Run: headless pygame with SDL's dummy video driver; simulated clock (each Clock.tick advances the game by its frame time, no real sleeping); random seed 0; keys injected as events and as key.get_pressed() state; mouse plan: one left click at the window centre at the start of phase 2, then a move to the lower-right quarter at the start of phase 3.
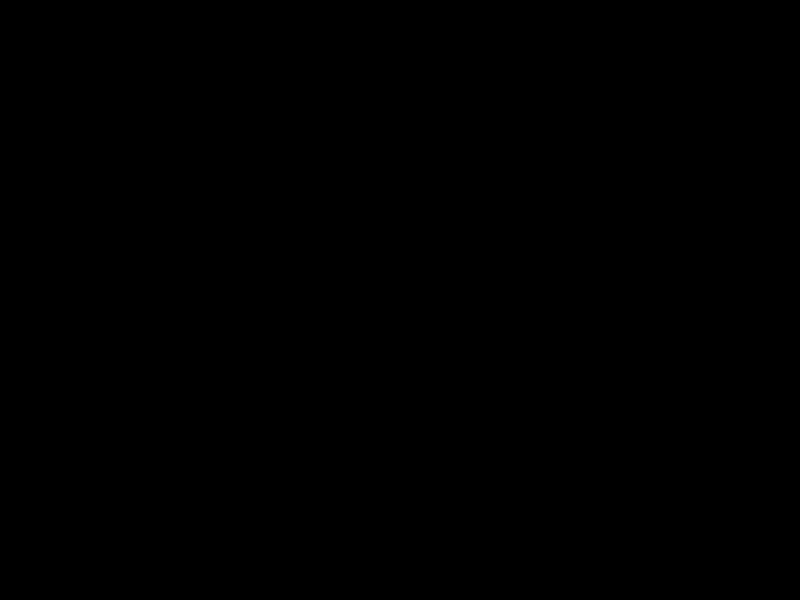
Frame 1 of 4 · flips 1–60 · no input
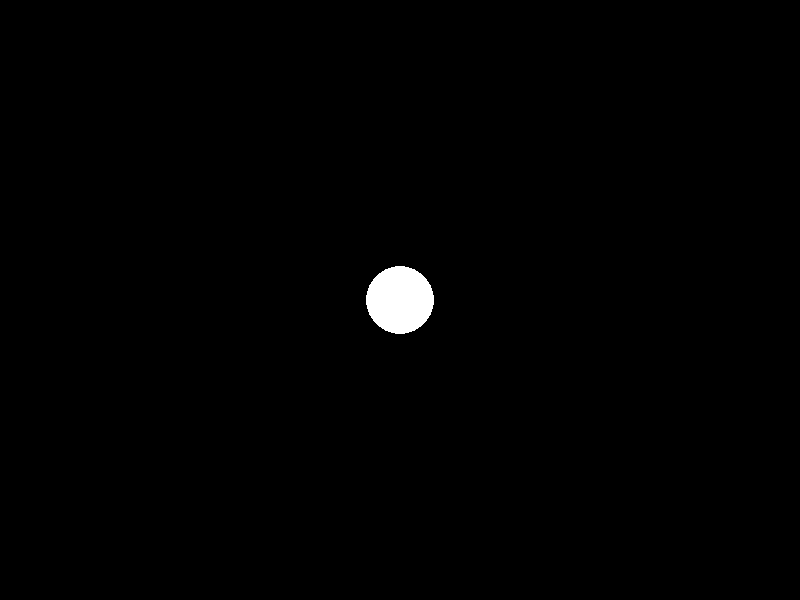
Frame 2 of 4 · flips 61–180 · clicked the window centre · tapped SPACE, RETURN · held RIGHT (→), D
Frame 3 of 4 · flips 181–300 · moved the mouse to the lower-right quarter · held DOWN (↓), S · screen unchanged from frame 2, image omitted
Frame 4 of 4 · flips 301–420 · held LEFT (←), A, UP (↑), W · screen unchanged from frame 3, image omitted

The pygame program that drew these frames:

import pygame
import sys
import random

# Инициализация Pygame
pygame.init()

# Размеры экрана
screen_width = 800
screen_height = 600

# Цвета
white = (255, 255, 255)

# Создание окна
screen = pygame.display.set_mode((screen_width, screen_height))
pygame.display.set_caption("Создание круга по щелчку")

clock = pygame.time.Clock()

# Основной цикл программы
while True:
    for event in pygame.event.get():
        if event.type == pygame.QUIT:
            pygame.quit()
            sys.exit()
        elif event.type == pygame.MOUSEBUTTONDOWN:
            # Получение координат щелчка
            x, y = pygame.mouse.get_pos()

            # Создание случайного размера круга
            radius = random.randint(10, 50)

            # Рисование круга на экране
            pygame.draw.circle(screen, white, (x, y), radius)

    # Обновление экрана
    pygame.display.flip()

    # Задержка для управления частотой кадров
    clock.tick(30)
